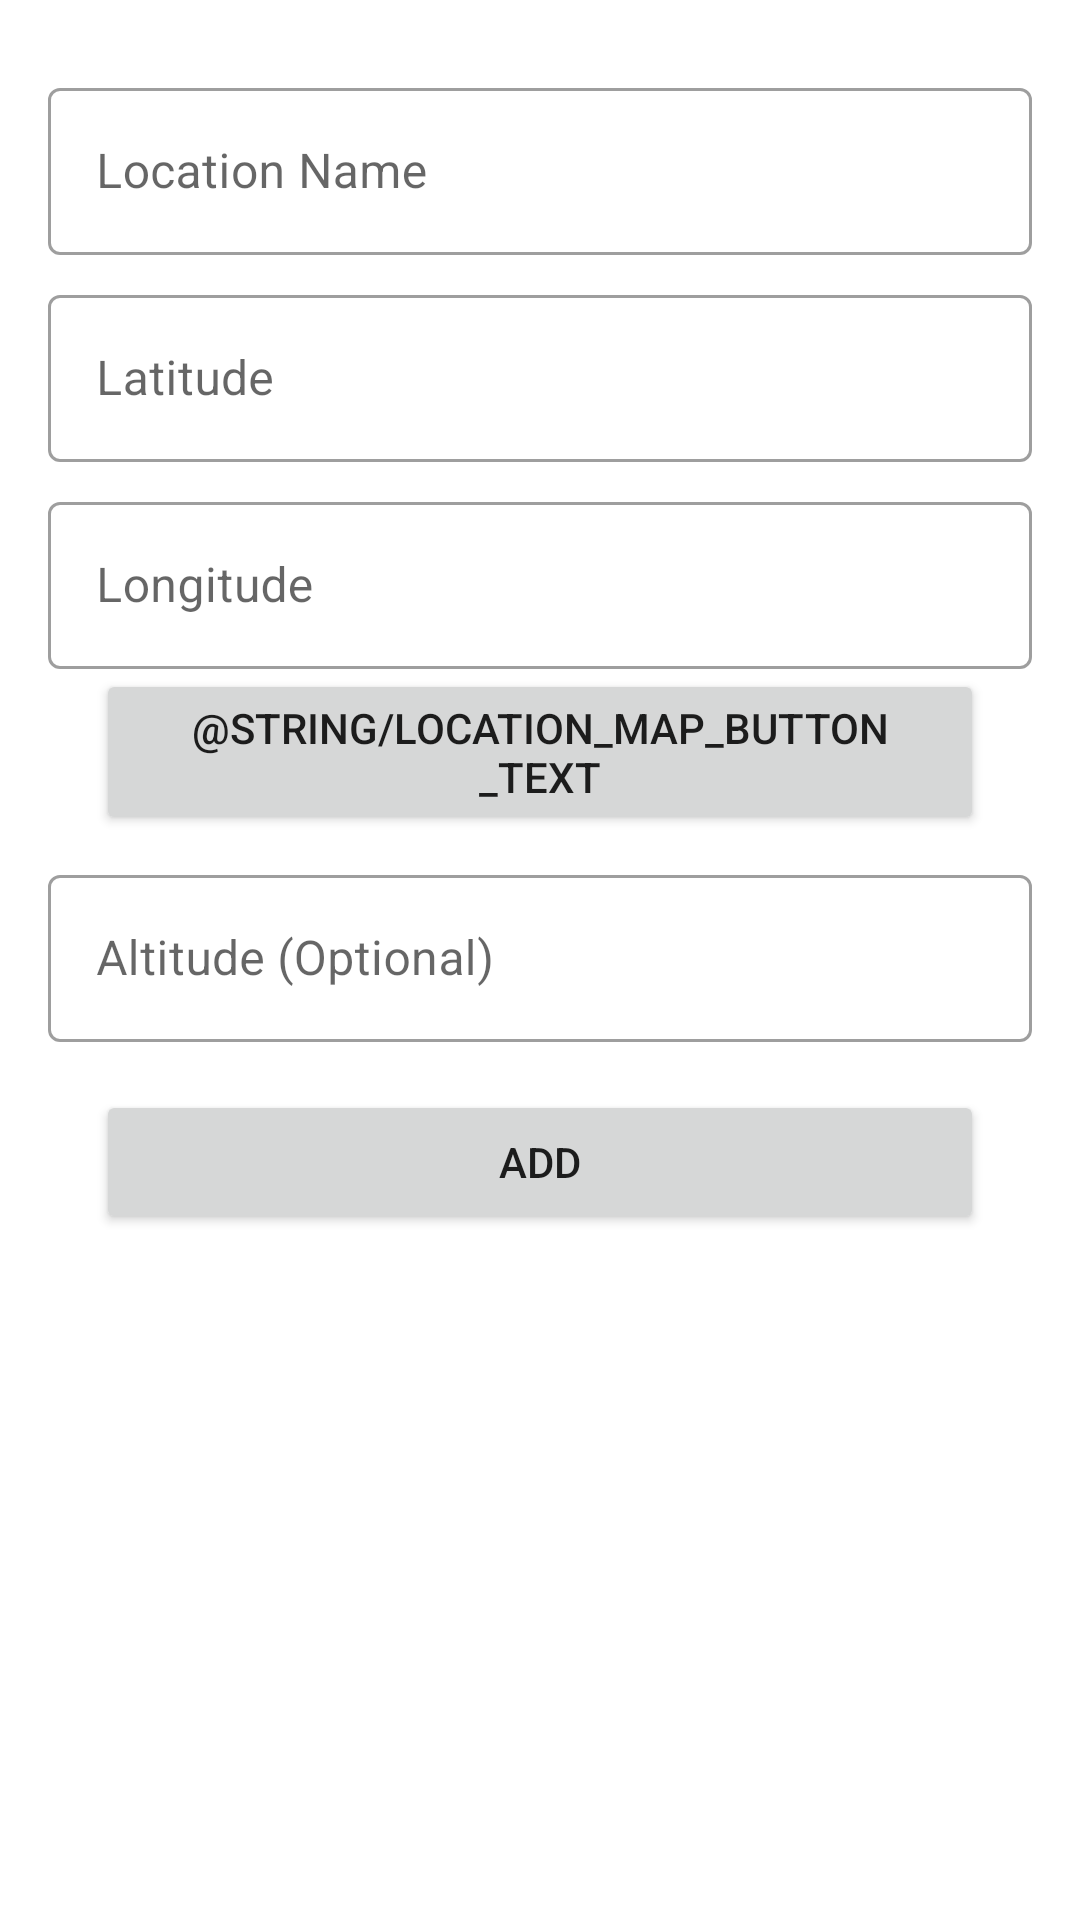

Produce the Android XML layout that renders to this screen, including the resource entries it uses.
<!-- AndroidManifest.xml: application theme Theme.Weather -->
<!-- res/layout/activity_add_edit_location.xml -->
<?xml version="1.0" encoding="utf-8"?>

<androidx.constraintlayout.widget.ConstraintLayout
    xmlns:android="http://schemas.android.com/apk/res/android"
    xmlns:tools="http://schemas.android.com/tools"
    android:layout_width="match_parent"
    android:layout_height="match_parent"
    android:paddingHorizontal="@dimen/activity_horizontal_margin"
    android:paddingVertical="@dimen/activity_vertical_margin"
    tools:context=".activities.AddEditLocationActivity">

    <ScrollView
        android:layout_width="match_parent"
        android:layout_height="match_parent"
        android:fillViewport="true">
        <LinearLayout
            android:layout_width="match_parent"
            android:layout_height="wrap_content"
            android:orientation="vertical">

            <com.google.android.material.textfield.TextInputLayout
                style="@style/Widget.MaterialComponents.TextInputLayout.OutlinedBox"
                android:layout_width="match_parent"
                android:layout_height="wrap_content"
                android:layout_marginTop="@dimen/keyline_2">
                <com.google.android.material.textfield.TextInputEditText
                    android:id="@+id/location_name"
                    android:layout_width="match_parent"
                    android:layout_height="wrap_content"
                    android:ems="10"
                    android:hint="@string/location_name_hint"
                    android:inputType="textPersonName|textAutoComplete" />
            </com.google.android.material.textfield.TextInputLayout>

            <com.google.android.material.textfield.TextInputLayout
                style="@style/Widget.MaterialComponents.TextInputLayout.OutlinedBox"
                android:layout_width="match_parent"
                android:layout_height="wrap_content"
                android:layout_marginTop="@dimen/keyline_2">
                <com.google.android.material.textfield.TextInputEditText
                    android:id="@+id/location_latitude"
                    android:layout_width="match_parent"
                    android:layout_height="wrap_content"
                    android:hint="@string/location_latitude_hint"
                    android:inputType="numberSigned|numberDecimal" />
            </com.google.android.material.textfield.TextInputLayout>

            <com.google.android.material.textfield.TextInputLayout
                style="@style/Widget.MaterialComponents.TextInputLayout.OutlinedBox"
                android:layout_width="match_parent"
                android:layout_height="wrap_content"
                android:layout_marginTop="@dimen/keyline_2">
                <com.google.android.material.textfield.TextInputEditText
                    android:id="@+id/location_longitude"
                    android:layout_width="match_parent"
                    android:layout_height="wrap_content"
                    android:hint="@string/location_longitude_hint"
                    android:inputType="numberSigned|numberDecimal" />
            </com.google.android.material.textfield.TextInputLayout>

            <Button
                android:id="@+id/location_btn_location_picker"
                android:layout_width="match_parent"
                android:layout_height="wrap_content"
                android:layout_marginStart="@dimen/keyline_4"
                android:layout_marginEnd="@dimen/keyline_4"
                android:text="@string/location_map_button_text" />

            <com.google.android.material.textfield.TextInputLayout
                style="@style/Widget.MaterialComponents.TextInputLayout.OutlinedBox"
                android:layout_width="match_parent"
                android:layout_height="wrap_content"
                android:layout_marginTop="@dimen/keyline_2">
                <com.google.android.material.textfield.TextInputEditText
                    android:id="@+id/location_altitude"
                    android:layout_width="match_parent"
                    android:layout_height="wrap_content"
                    android:hint="@string/location_altitude_hint"
                    android:inputType="number" />
            </com.google.android.material.textfield.TextInputLayout>

            <Button
                android:id="@+id/location_add_edit_button"
                android:layout_width="match_parent"
                android:layout_height="wrap_content"
                android:layout_marginTop="@dimen/keyline_4"
                android:layout_marginStart="@dimen/keyline_4"
                android:layout_marginEnd="@dimen/keyline_4"
                android:text="@string/location_add_button_text" />

        </LinearLayout>
    </ScrollView>

</androidx.constraintlayout.widget.ConstraintLayout>
<!-- resources referenced by this layout -->
<resources>
  <dimen name="activity_horizontal_margin">@dimen/keyline_4</dimen>
  <dimen name="activity_vertical_margin">@dimen/keyline_4</dimen>
  <dimen name="keyline_2">8dp</dimen>
  <dimen name="keyline_4">16dp</dimen>
  <string name="location_add_button_text">Add</string>
  <string name="location_altitude_hint">Altitude (Optional)</string>
  <string name="location_latitude_hint">Latitude</string>
  <string name="location_longitude_hint">Longitude</string>
  <string name="location_name_hint">Location Name</string>
  <style name="Theme.Weather" parent="Theme.MaterialComponents.DayNight.DarkActionBar">
          
          <item name="colorPrimary">@color/primaryColor</item>
          <item name="colorPrimaryVariant">@color/primaryLightColor</item>
          <item name="colorOnPrimary">@color/primaryTextColor</item>
          
          <item name="colorSecondary">@color/secondaryColor</item>
          <item name="colorSecondaryVariant">@color/secondaryLightColor</item>
          <item name="colorOnSecondary">@color/secondaryTextColor</item>
          
          <item name="android:statusBarColor" tools:targetApi="l">?attr/colorPrimary</item>
          
          <item name="colorSurface">?attr/colorPrimary</item>
      </style>
  <color name="primaryColor">#1565c0</color>
  <color name="primaryLightColor">#5e92f3</color>
  <color name="primaryTextColor">#ffffff</color>
  <color name="secondaryColor">#00838f</color>
  <color name="secondaryLightColor">#4fb3bf</color>
  <color name="secondaryTextColor">#ffffff</color>
</resources>
